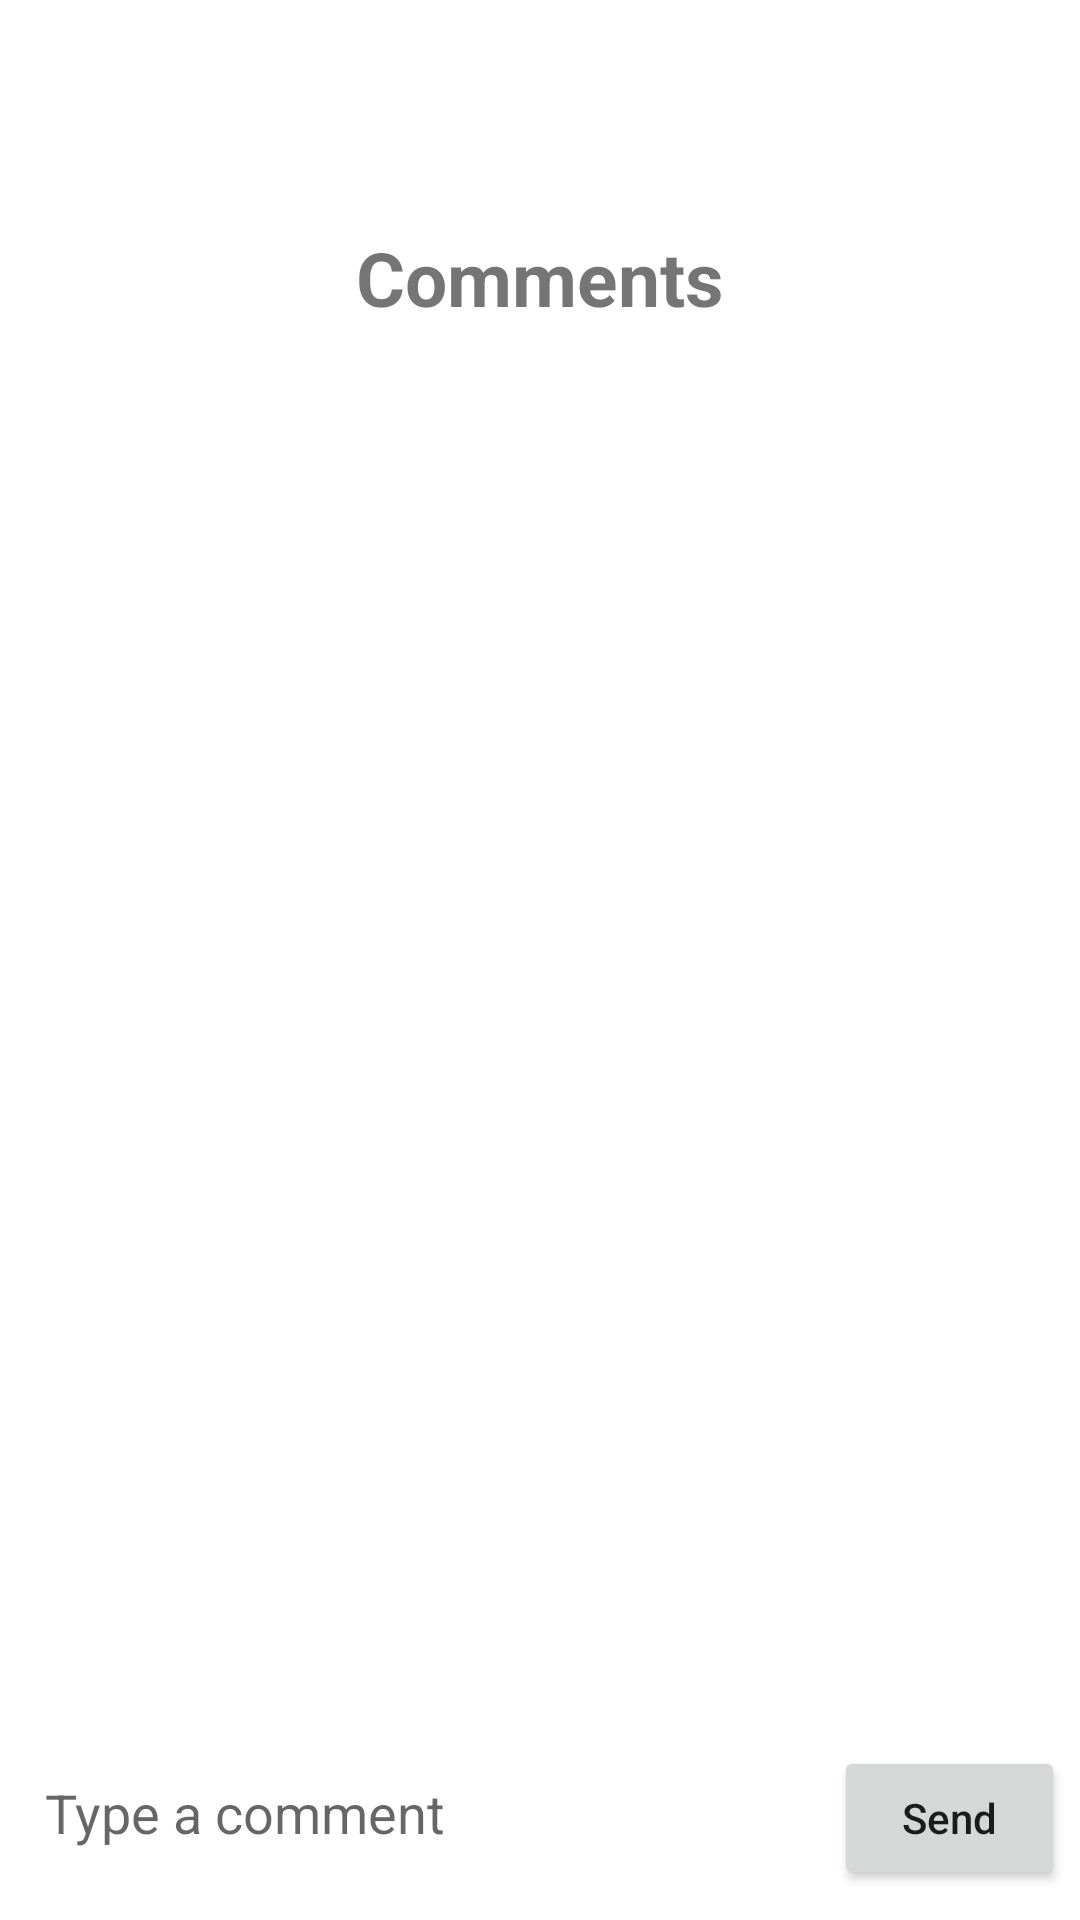

Layout XML and referenced resources for this Android screen:
<!-- AndroidManifest.xml: application theme Theme.Blog -->
<!-- res/layout/fragment_post_detail.xml -->
<?xml version="1.0" encoding="utf-8"?>
<LinearLayout xmlns:android="http://schemas.android.com/apk/res/android"
    xmlns:app="http://schemas.android.com/apk/res-auto"
    xmlns:tools="http://schemas.android.com/tools"
    android:layout_width="match_parent"
    android:layout_height="match_parent"
    android:orientation="vertical"
    tools:context=".ui.PostDetailFragment">

    <TextView
        android:id="@+id/txtPostTitle"
        android:layout_width="match_parent"
        android:layout_height="wrap_content"
        android:gravity="center"
        android:textSize="25sp"
        android:textStyle="bold"
        tools:text="Post Title" />

    <TextView
        android:id="@+id/txtPostBody"
        android:layout_width="match_parent"
        android:layout_height="wrap_content"
        android:layout_marginStart="16dp"
        android:layout_marginTop="15dp"
        android:layout_marginEnd="16dp"
        tools:text="Lorem ipsum dolor sit amet, consectetur adipiscing elit, sed eiusmod tempor incidunt ut labore et dolore magna aliqua. Ut enim ad minim veniam, quis nostrud exercitation ullamco laboris nisi ut aliquid ex ea commodi consequat. Quis aute iure reprehenderit in voluptate velit esse cillum dolore eu fugiat nulla pariatur. Excepteur sint obcaecat cupiditat non proident, sunt in culpa qui officia deserunt mollit anim id est laborum." />

    <TextView
        android:layout_width="match_parent"
        android:layout_height="wrap_content"
        android:layout_marginTop="8dp"
        android:gravity="center"
        android:text="@string/comments"
        android:textSize="25sp"
        android:textStyle="bold" />

    <RelativeLayout
        android:id="@+id/progressBar"
        android:layout_width="match_parent"
        android:layout_height="match_parent"
        android:visibility="gone">

        <ProgressBar
            android:layout_width="wrap_content"
            android:layout_height="wrap_content"
            android:layout_centerInParent="true"/>

    </RelativeLayout>

    <LinearLayout
        android:layout_width="match_parent"
        android:layout_height="0dp"
        android:layout_weight="0.5"
        android:orientation="vertical">

        <androidx.recyclerview.widget.RecyclerView
            android:id="@+id/rvComments"
            android:layout_width="match_parent"
            android:layout_height="wrap_content"
            android:layout_marginHorizontal="5dp"
            android:layout_marginTop="4dp"
            android:orientation="vertical"
            app:layoutManager="androidx.recyclerview.widget.LinearLayoutManager" />

    </LinearLayout>

    
    <LinearLayout
        android:id="@+id/lnIconos"
        android:layout_width="match_parent"
        android:layout_height="wrap_content"
        android:layout_marginHorizontal="5dp"
        android:layout_marginBottom="10dp"
        android:orientation="horizontal"
        android:weightSum="4">

        <EditText
            android:id="@+id/txtCommentary"
            android:layout_width="match_parent"
            android:layout_height="wrap_content"
            android:layout_weight="3.5"
            android:background="@android:color/transparent"
            android:ems="10"
            android:hint="@string/type_a_commentary"
            android:inputType="textMultiLine"
            android:paddingStart="10dp"
            android:paddingTop="5dp"
            android:paddingBottom="5dp" />

        <Button
            android:textAllCaps="false"
            android:id="@+id/btnSendCommentary"
            android:layout_width="wrap_content"
            android:layout_height="wrap_content"
            android:layout_weight="0.5"
            android:text="@string/send" />


    </LinearLayout>


</LinearLayout>
<!-- resources referenced by this layout -->
<resources>
  <string name="comments">Comments</string>
  <string name="send">Send</string>
  <string name="type_a_commentary">Type a comment</string>
  <style name="Theme.Blog" parent="Theme.MaterialComponents.DayNight.DarkActionBar">
          
          <item name="colorPrimary">@color/blue_500</item>
          <item name="colorPrimaryVariant">@color/blue_700</item>
          <item name="colorOnPrimary">@color/white</item>
          
          <item name="colorSecondary">@color/teal_200</item>
          <item name="colorSecondaryVariant">@color/teal_700</item>
          <item name="colorOnSecondary">@color/black</item>
          
          <item name="android:statusBarColor" tools:targetApi="l">?attr/colorPrimaryVariant</item>
  
          
      </style>
  <color name="blue_500">#0F4FDB</color>
  <color name="blue_700">#002D8F</color>
  <color name="white">#FFFFFFFF</color>
  <color name="teal_200">#FF03DAC5</color>
  <color name="teal_700">#FF018786</color>
  <color name="black">#FF000000</color>
</resources>
